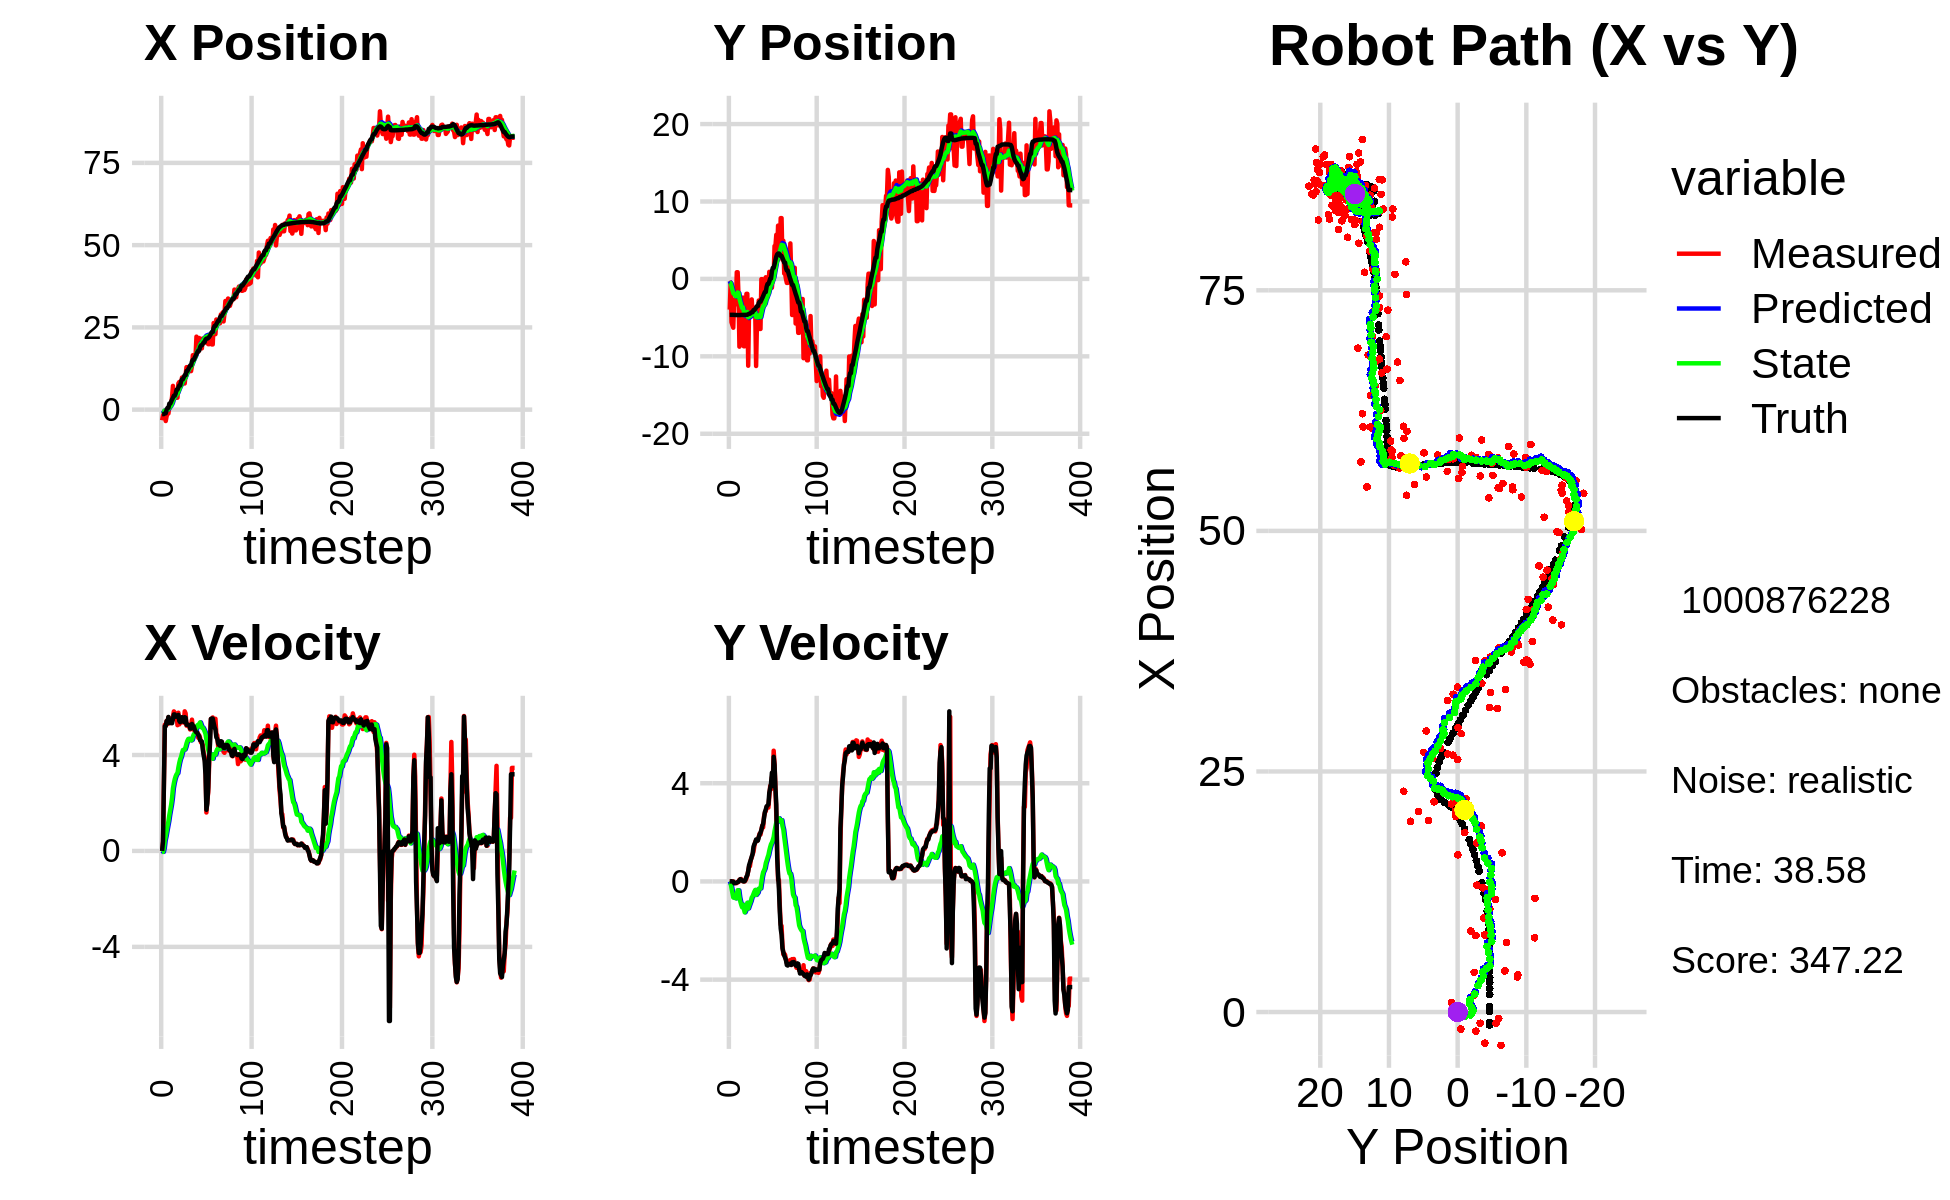

Values plotted in this chart, from the file beside it:
-3.229768633952813328e+00, -3.965191007610868290e+00, 0.000000000000000000e+00, -0.000000000000000000e+00, 0.000000000000000000e+00, 0.000000000000000000e+00, 0.000000000000000000e+00, 0.000000000000000000e+00, -2.038188052263886774e-01, -2.775770927988350789e-01, 0.000000000000000000e+00, 0.000000000000000000e+00, -1.359159470053569185e+00, -4.642013549833031938e+00, 0.000000000000000000e+00, 0.000000000000000000e+00, 0.000000000000000000e+00, 1.080816509784199297e-04
-3.229768633952813328e+00, -3.965191007610868290e+00, 0.000000000000000000e+00, 0.000000000000000000e+00, -2.038188052263886774e-01, -2.775770927988350789e-01, 0.000000000000000000e+00, 0.000000000000000000e+00, -4.019566200065579631e-01, -5.450135384694501095e-01, -3.779938565667893130e-02, -9.037554073642306562e-02, -1.359159470053569185e+00, -4.642013549833031938e+00, 0.000000000000000000e+00, 0.000000000000000000e+00, 0.000000000000000000e+00, -2.424933918518945575e-04
-1.764204323771252358e+00, -4.724473957612027597e-01, 3.879999757005174188e-01, -1.665443282417783182e-04, -4.057365585722258472e-01, -5.540510925430923717e-01, -3.779938565667893130e-02, -9.037554073642306562e-02, -4.914909236149805349e-01, -5.441372355633139479e-01, -3.986496989744342523e-02, -7.725003741372710175e-02, -1.359159470053569185e+00, -4.642013549833031938e+00, 4.000000000000000222e-01, 0.000000000000000000e+00, 4.000000059604644775e-01, 4.292379599064588547e-04
-1.153182327719196598e+00, -5.592608420242476619e+00, 2.824994018863149936e+00, 5.836334502416737000e-03, -4.954774206047248830e-01, -5.518622393046866970e-01, -3.986496989744342523e-02, -7.725003741372710175e-02, -4.596939817425087504e-01, -9.605394359425604156e-01, 1.257527807385553087e-01, -2.732784955279372596e-01, -1.344575882685828061e+00, -4.642011729139540854e+00, 2.799999999999999822e+00, 7.000000000000000146e-03, 2.799999952316284180e+00, -2.065960550680756569e-03
-6.547998491094330076e-01, -5.975779259755825912e+00, 5.263999742382476477e+00, -1.438617078457605754e-03, -4.471187036686531946e-01, -9.878672854953541860e-01, 1.257527807385553087e-01, -2.732784955279372596e-01, -2.821468991439889940e-01, -1.401581925629669323e+00, 4.429027660487934170e-01, -4.682576837765476951e-01, -1.108827590900519189e+00, -4.641591036362872735e+00, 5.200000000000000178e+00, -8.000000000000000167e-03, 5.199999809265136719e+00, 2.732935245148837566e-04
-3.459117651524402870e+00, -6.306448289306490373e+00, 5.263999742382476477e+00, -1.438617078457605754e-03, -2.378566225391096634e-01, -1.448407694007324054e+00, 4.429027660487934170e-01, -4.682576837765476951e-01, -3.219966216180179530e-01, -1.855380554993607989e+00, 6.139427882407645365e-01, -6.539172331338711786e-01, -1.108827590900519189e+00, -4.641591036362872735e+00, 5.200000000000000178e+00, -8.000000000000000167e-03, 5.199999809265136719e+00, 2.732935245148837566e-04
-1.986907721229887347e+00, -2.652400646873711576e+00, 5.423662255391804798e+00, -6.050968563394560490e-02, -2.606023427939415105e-01, -1.920772278306995151e+00, 6.139427882407645365e-01, -6.539172331338711786e-01, -2.116310618171398095e-01, -1.958415303212900360e+00, 8.293036529765291931e-01, -6.487618245602972955e-01, 4.134941065652612130e-02, -4.647749219589852210e+00, 5.415000000000000036e+00, -7.299999999999999545e-02, 5.415999889373779297e+00, 1.115614734590053558e-02
-1.165545821405516769e+00, -3.280819238689772988e+00, 5.287538559513653702e+00, -6.986495040404189227e-02, -1.287006965194869013e-01, -2.023291485668929912e+00, 8.293036529765291931e-01, -6.487618245602972955e-01, -2.885077733144594814e-02, -2.111441773546586020e+00, 1.042430150418543366e+00, -6.721538857577239456e-01, 5.595149990200619650e-01, -4.654501260755050218e+00, 5.415000000000000036e+00, -6.600000000000000311e-02, 5.586999893188476562e+00, 1.321236416697502136e-02
-1.165545821405516769e+00, -3.280819238689772988e+00, 5.574557738798661788e+00, -7.020605462678727871e-02, 7.539223771040839961e-02, -2.178657162122358493e+00, 1.042430150418543366e+00, -6.721538857577239456e-01, 1.618069567813450460e-01, -2.252996143747601820e+00, 1.241831958544694414e+00, -6.895452781841822087e-01, 5.595149990200619650e-01, -4.654501260755050218e+00, 5.586000000000000298e+00, -6.300000000000000044e-02, 5.586999893188476562e+00, 1.259334757924079895e-02
9.899552463001690672e-01, 8.603533634335693847e-01, 5.426565336027684872e+00, -6.868879587988691027e-02, 2.859901526358145096e-01, -2.321950671566019864e+00, 1.241831958544694414e+00, -6.895452781841822087e-01, 5.411414012547215435e-01, -1.993399797758846015e+00, 1.500904958964926372e+00, -5.127907451371188641e-01, 1.835886001502463616e+00, -4.670705425062807947e+00, 5.333000000000000185e+00, -4.599999999999999922e-02, 5.333000183105468750e+00, 1.265720091760158539e-02
9.899552463001690672e-01, 8.603533634335693847e-01, 5.334956873306466285e+00, -2.146082450168802433e-02, 6.912318971512141363e-01, -2.044678872272557957e+00, 1.500904958964926372e+00, -5.127907451371188641e-01, 8.932818226553521646e-01, -1.746996454103791230e+00, 1.717202476140877954e+00, -3.582652529617545989e-01, 1.835886001502463616e+00, -4.670705425062807947e+00, 5.333000000000000185e+00, -2.699999999999999969e-02, 5.333000183105468750e+00, 4.022658336907625198e-03
1.687161743046651230e+00, -2.272732982096608012e+00, 5.334956873306466285e+00, -2.146082450168802433e-02, 1.065002070269440049e+00, -1.782822979399966590e+00, 1.717202476140877954e+00, -3.582652529617545989e-01, 1.288583824169108105e+00, -1.814213857603695912e+00, 1.931766761536465538e+00, -3.646331632494739239e-01, 2.453321456562192804e+00, -4.673545608563202336e+00, 5.427999999999999936e+00, -1.000000000000000021e-02, 5.427999973297119141e+00, 4.022658336907625198e-03
3.871396004420668557e+00, -8.750522101958019050e+00, 5.450559374896835507e+00, 6.932409135879033513e-02, 1.481760500322754748e+00, -1.850677173928643393e+00, 1.931766761536465538e+00, -3.646331632494739239e-01, 1.871775037481396176e+00, -2.489250494980198347e+00, 2.216051809863358812e+00, -6.485959523606849020e-01, 3.068246840832207223e+00, -4.670796836298709565e+00, 5.325999999999999623e+00, 4.700000000000000011e-02, 5.515999794006347656e+00, -1.271802559494972229e-02
7.222987889947305007e+00, -7.115393996747986449e+00, 5.606546419228638278e+00, 7.130804554922610949e-02, 2.093380218467732146e+00, -2.554110090216267004e+00, 2.216051809863358812e+00, -6.485959523606849020e-01, 2.743823525974183219e+00, -2.958239775628038970e+00, 2.612047441138521275e+00, -8.161943943373740629e-01, 3.588636398193774113e+00, -4.663924336913389368e+00, 5.514999999999999680e+00, 9.199999999999999845e-02, 5.515999794006347656e+00, -1.721555553376674652e-02
4.273638196214736951e+00, -6.883168607769403202e+00, 5.818137484547255767e+00, 1.001723653705452327e-01, 3.005028270088035303e+00, -3.039859215061776254e+00, 2.612047441138521275e+00, -8.161943943373740629e-01, 3.271798928436784770e+00, -3.367775479935032124e+00, 2.824132167156897744e+00, -9.438286221576859258e-01, 4.232736587221539004e+00, -4.653392463594994588e+00, 5.690999999999999837e+00, 6.500000000000000222e-02, 5.690999984741210938e+00, -1.721555553376674652e-02
4.273638196214736951e+00, -6.883168607769403202e+00, 5.765873585425552506e+00, 3.814998523103747124e-02, 3.554212145152474633e+00, -3.462158342150800650e+00, 2.824132167156897744e+00, -9.438286221576859258e-01, 3.755132517433024564e+00, -3.747602537028347225e+00, 2.996755821658720453e+00, -1.050317654265907175e+00, 4.232736587221539004e+00, -4.653392463594994588e+00, 5.690999999999999837e+00, 3.699999999999999817e-02, 5.690999984741210938e+00, -6.616417784243822098e-03
4.123197793686491863e+00, -2.412205228427384718e+00, 5.486991588342614357e+00, 9.601243145254602374e-03, 4.054808099598896654e+00, -3.852634302454938098e+00, 2.996755821658720453e+00, -1.050317654265907175e+00, 4.171635466708087492e+00, -3.670770968235420373e+00, 3.117490442733122258e+00, -9.501034473000260494e-01, 4.885499953510856308e+00, -4.648555679402371688e+00, 5.596000000000000085e+00, 8.999999999999999320e-03, 5.596000194549560547e+00, -1.749817398376762867e-03
3.629539966129562867e+00, -8.701100105674900220e+00, 5.683999308778347803e+00, 2.833949395080404259e-03, 4.483384510981399451e+00, -3.765781312965422956e+00, 3.117490442733122258e+00, -9.501034473000260494e-01, 4.513020281869461137e+00, -4.197981861891632249e+00, 3.200139097569484559e+00, -1.119273251058357399e+00, 6.066783904712375275e+00, -4.647104019906816319e+00, 5.599000000000000199e+00, 0.000000000000000000e+00, 5.598999977111816406e+00, -4.985836567357182503e-04
3.629539966129562867e+00, -8.701100105674900220e+00, 5.242999378850273118e+00, 2.614074019177379821e-03, 4.833034191626409459e+00, -4.309909186997468389e+00, 3.200139097569484559e+00, -1.119273251058357399e+00, 4.805056575428664267e+00, -4.683468256382629313e+00, 3.242310008529599497e+00, -1.258910919629622427e+00, 6.066783904712375275e+00, -4.647104019906816319e+00, 5.599000000000000199e+00, 1.299999999999999940e-02, 5.598999977111816406e+00, -4.985836567357182503e-04
7.981517314747289760e+00, -3.977585300263861257e+00, 5.762817604241972980e+00, 4.585184994528626601e-02, 5.129287576281623906e+00, -4.809359348345591201e+00, 3.242310008529599497e+00, -1.258910919629622427e+00, 5.517811232736870686e+00, -4.677492705163589726e+00, 3.482065628450416561e+00, -1.179229936913147814e+00, 6.714847564343385145e+00, -4.643728002559280199e+00, 5.671999999999999709e+00, 8.799999999999999489e-02, 5.672999858856201172e+00, -7.956330664455890656e-03
8.416332364064587068e+00, -1.925802803249363704e+00, 5.275365795321644846e+00, 1.313171815351539540e-01, 5.866017795581912608e+00, -4.795415698854904818e+00, 3.482065628450416561e+00, -1.179229936913147814e+00, 6.193035398227912935e+00, -4.469640935165265283e+00, 3.674410613321066332e+00, -1.018348168499695561e+00, 7.347517013549704323e+00, -4.631073093226022230e+00, 5.423000000000000043e+00, 1.910000000000000031e-01, 5.427000045776367188e+00, -2.488738670945167542e-02
8.416332364064587068e+00, -1.925802803249363704e+00, 5.407032913956542508e+00, 2.540968786352657549e-01, 6.560476459560019791e+00, -4.571475752015234484e+00, 3.674410613321066332e+00, -1.018348168499695561e+00, 6.816791417645008622e+00, -4.269218459675618860e+00, 3.833256248632510133e+00, -8.692676005096742209e-01, 7.347517013549704323e+00, -4.631073093226022230e+00, 5.368000000000000327e+00, 2.520000000000000018e-01, 5.374000072479248047e+00, -4.695922508835792542e-02
7.712915599137962097e+00, -1.121255392047737232e+01, 5.350979756390057851e+00, 4.143739280791428059e-01, 7.200117042508259679e+00, -4.356145219726585971e+00, 3.833256248632510133e+00, -8.692676005096742209e-01, 7.315793821699324795e+00, -4.958381727411206086e+00, 3.923946847003942473e+00, -1.098560889918899885e+00, 8.597906112693099345e+00, -4.562079371742452594e+00, 5.508000000000000007e+00, 4.249999999999999889e-01, 5.477000236511230469e+00, -7.728464901447296143e-02
9.760402619624391818e+00, -3.789206879397004180e+00, 5.469178175473998316e+00, 6.091770611235642896e-01, 7.708188506399719309e+00, -5.068237816403096119e+00, 3.923946847003942473e+00, -1.098560889918899885e+00, 7.975155837540373049e+00, -4.880168804625969692e+00, 4.081806133224270106e+00, -9.914329319797793305e-01, 9.228744506333445230e+00, -4.494042174294640368e+00, 5.575999999999999623e+00, 6.630000000000000338e-01, 5.614999771118164062e+00, -1.109264343976974487e-01
9.760402619624391818e+00, -3.789206879397004180e+00, 5.583471628343898097e+00, 6.219074837741146444e-01, 8.383336450862799438e+00, -4.979312097823947347e+00, 4.081806133224270106e+00, -9.914329319797793305e-01, 8.582368021250616152e+00, -4.803860299446101934e+00, 4.208339989712579055e+00, -8.917501273336132517e-01, 9.228744506333445230e+00, -4.494042174294640368e+00, 5.560999999999999943e+00, 7.760000000000000231e-01, 5.614999771118164062e+00, -1.109264343976974487e-01
8.040007352461650214e+00, -3.936593833029115697e+00, 5.350751842664147162e+00, 8.883852772550122623e-01, 9.003202020221873880e+00, -4.893035312179462970e+00, 4.208339989712579055e+00, -8.917501273336132517e-01, 8.958285366923034232e+00, -4.733799687952177315e+00, 4.218141714893607563e+00, -7.964779778153761036e-01, 9.857730865196886683e+00, -4.401198926082384055e+00, 5.381999999999999673e+00, 8.780000000000000027e-01, 5.453000068664550781e+00, -1.645291447639465332e-01
7.954054116567584209e+00, -2.648697154444623170e+00, 5.822296894142906076e+00, 9.666758976414752125e-01, 9.380099538412395077e+00, -4.813447485733714615e+00, 4.218141714893607563e+00, -7.964779778153761036e-01, 9.309764295485109642e+00, -4.540603419768975968e+00, 4.228663374179731704e+00, -6.553193846549939527e-01, 1.046996688773756823e+01, -4.299639003611853916e+00, 5.575999999999999623e+00, 1.010000000000000009e+00, 5.666999816894531250e+00, -1.906769871711730957e-01
1.068552008246383878e+01, -4.678018288996261376e+00, 5.738084115248673456e+00, 1.107576219150776975e+00, 9.732630632903083168e+00, -4.606135358234475063e+00, 4.228663374179731704e+00, -6.553193846549939527e-01, 9.890263607801017542e+00, -4.545854502438857914e+00, 4.336728295215871221e+00, -6.016280032761203156e-01, 1.046996688773756823e+01, -4.299639003611853916e+00, 5.556000000000000050e+00, 1.114000000000000101e+00, 5.666999816894531250e+00, -1.906769871711730957e-01
1.291119217808853037e+01, -3.724091785010465117e+00, 5.223639399479367285e+00, 1.205783180603291260e+00, 1.032393643732260458e+01, -4.606017302766470145e+00, 4.336728295215871221e+00, -6.016280032761203156e-01, 1.061428873724916144e+01, -4.453903546609911501e+00, 4.486861856719098540e+00, -5.099631940721384149e-01, 1.172603988600452141e+01, -4.032286333270541867e+00, 5.261000000000000121e+00, 1.411999999999999922e+00, 5.447000026702880859e+00, -2.268584519624710083e-01
1.291119217808853037e+01, -3.724091785010465117e+00, 5.241728261066054273e+00, 1.440270608964246302e+00, 1.106297492292107165e+01, -4.504899866017125554e+00, 4.486861856719098540e+00, -5.099631940721384149e-01, 1.127553387120231321e+01, -4.357254425130467013e+00, 4.599413974419387152e+00, -4.180615528963840255e-01, 1.172603988600452141e+01, -4.032286333270541867e+00, 5.277000000000000135e+00, 1.512999999999999901e+00, 5.489999771118164062e+00, -2.681525349617004395e-01
1.271156883175580354e+01, -4.205296801870128220e+00, 5.262131815577119731e+00, 1.610271828720629461e+00, 1.173547526864425272e+01, -4.399060580420105282e+00, 4.599413974419387152e+00, -4.180615528963840255e-01, 1.185899343953651375e+01, -4.304327442723621999e+00, 4.670539834806350044e+00, -3.466201841894658298e-01, 1.233028984038136322e+01, -3.864631282527431821e+00, 5.256000000000000227e+00, 1.584999999999999964e+00, 5.489999771118164062e+00, -2.969625890254974365e-01
1.181326806480117675e+01, -1.124779562860864957e+01, 5.174519305517057965e+00, 1.668926828335307366e+00, 1.232604742301714928e+01, -4.338989461142568338e+00, 4.670539834806350044e+00, -3.466201841894658298e-01, 1.229755307657376306e+01, -4.917268992145864104e+00, 4.671005231218520848e+00, -5.484129311807339757e-01, 1.283468627905108761e+01, -3.710442589397340285e+00, 5.237000000000000099e+00, 1.711000000000000076e+00, 5.508999824523925781e+00, -3.119943439960479736e-01
1.171284234472238595e+01, -5.498272107609547987e+00, 5.063605316480681573e+00, 1.644650704472776059e+00, 1.276465359969561497e+01, -4.972110285263937612e+00, 4.671005231218520848e+00, -5.484129311807339757e-01, 1.267882920040346129e+01, -4.939729881346777596e+00, 4.643518112612092352e+00, -4.998668280351189486e-01, 1.344151306119726286e+01, -3.514412807008612472e+00, 5.107000000000000206e+00, 1.659000000000000030e+00, 5.369999885559082031e+00, -3.140495121479034424e-01
1.171284234472238595e+01, -5.498272107609547987e+00, 5.219584179026380610e+00, 1.695312383283663404e+00, 1.314318101166467123e+01, -4.989716564150289635e+00, 4.643518112612092352e+00, -4.998668280351189486e-01, 1.302826599006297492e+01, -4.955745756901120735e+00, 4.608014385030259952e+00, -4.507398118930625586e-01, 1.344151306119726286e+01, -3.514412807008612472e+00, 5.105000000000000426e+00, 1.665000000000000036e+00, 5.369999885559082031e+00, -3.140495121479034424e-01
1.318493270857124777e+01, -2.786194550059149844e+00, 5.474582413009062343e+00, 1.816252420612664231e+00, 1.348906742856600083e+01, -5.000819738090426902e+00, 4.608014385030259952e+00, -4.507398118930625586e-01, 1.349635738707853427e+01, -4.706785172131045414e+00, 4.633425888383071900e+00, -2.955195930477562127e-01, 1.463842964150874515e+01, -3.120097087253373314e+00, 5.296000000000000263e+00, 1.798999999999999932e+00, 5.592999935150146484e+00, -3.365449011325836182e-01
1.655180656854257748e+01, -6.464440869224681308e+00, 5.152614137291011254e+00, 1.949268226487431921e+00, 1.395969997591684120e+01, -4.736337131435821135e+00, 4.633425888383071900e+00, -2.955195930477562127e-01, 1.423458977365455347e+01, -4.816065350711498105e+00, 4.766968956771059140e+00, -2.916159055488715679e-01, 1.513427352838596462e+01, -2.946172045621789692e+00, 5.227000000000000313e+00, 1.913000000000000034e+00, 5.565999984741210938e+00, -3.616665005683898926e-01
1.655180656854257748e+01, -6.464440869224681308e+00, 5.046924359902133617e+00, 1.909285080177745009e+00, 1.471128666933165974e+01, -4.845226941266385090e+00, 4.766968956771059140e+00, -2.916159055488715679e-01, 1.490268251834091906e+01, -4.916373018666067907e+00, 4.857846664162957850e+00, -2.849779574254844294e-01, 1.513427352838596462e+01, -2.946172045621789692e+00, 5.198000000000000398e+00, 1.989999999999999991e+00, 5.565999984741210938e+00, -3.616665005683898926e-01
1.633731774182084706e+01, -3.181986676248342583e-02, 5.124981080491020080e+00, 2.093289858730937869e+00, 1.538846718475721431e+01, -4.944870814408615978e+00, 4.857846664162957850e+00, -2.849779574254844294e-01, 1.549236664271166042e+01, -4.392187322635125568e+00, 4.910125362924127046e+00, -2.423139883279890050e-02, 1.573084449717819489e+01, -2.719480322592316757e+00, 5.078000000000000291e+00, 2.097999999999999865e+00, 5.494999885559082031e+00, -3.877681195735931396e-01
1.633731774182084706e+01, -3.181986676248342583e-02, 5.107586546293400254e+00, 2.274168324442476408e+00, 1.598337917900407312e+01, -4.394610462518405036e+00, 4.910125362924127046e+00, -2.423139883279890050e-02, 1.602630068853122580e+01, -3.897054198702193606e+00, 4.933952064537058924e+00, 2.128737552127302202e-01, 1.631191253620271553e+01, -2.480726765282543766e+00, 4.980999999999999872e+00, 2.258000000000000007e+00, 5.468999862670898438e+00, -4.188993275165557861e-01
2.218937826146499148e+01, -1.222598957123959273e+00, 4.941322629922470178e+00, 2.200138813893522283e+00, 1.651969589498493107e+01, -3.875766823180920362e+00, 4.933952064537058924e+00, 2.128737552127302202e-01, 1.707281472321939830e+01, -3.551398431898864949e+00, 5.175966185735650704e+00, 3.751851022831357296e-01, 1.688220024060802871e+01, -2.224560069542183438e+00, 4.937999999999999723e+00, 2.350000000000000089e+00, 5.468999862670898438e+00, -4.188993275165557861e-01
1.932883214944482120e+01, -3.473036096818231222e+00, 4.945596719606067282e+00, 2.641878247638832722e+00, 1.759041134179296506e+01, -3.513879921670551187e+00, 5.175966185735650704e+00, 3.751851022831357296e-01, 1.775009768583246128e+01, -3.425995204118650328e+00, 5.239875361838945089e+00, 4.467779103214518654e-01, 1.745154380799715099e+01, -1.943280266379848298e+00, 4.923000000000000043e+00, 2.576999999999999957e+00, 5.572999954223632812e+00, -4.906224608421325684e-01
1.755950868063338888e+01, -2.810538100679965012e+00, 4.720135956257574428e+00, 2.799724921005959377e+00, 1.827408522201635677e+01, -3.381317413086505130e+00, 5.239875361838945089e+00, 4.467779103214518654e-01, 1.818228314305544302e+01, -3.240241779873995753e+00, 5.186428199614540269e+00, 5.411012043045366759e-01, 1.792026519740899460e+01, -1.688670919645274937e+00, 4.844000000000000306e+00, 2.826999999999999957e+00, 5.607999801635742188e+00, -5.353637933731079102e-01
2.177830481513508687e+01, 2.111817126730289595e-01, 4.825066280930540685e+00, 2.861963815749380302e+00, 1.870092596301689625e+01, -3.186131659443542041e+00, 5.186428199614540269e+00, 5.411012043045366759e-01, 1.898557870499908162e+01, -2.779368079366737021e+00, 5.301604574806398240e+00, 7.416587084121253337e-01, 1.792026519740899460e+01, -1.688670919645274937e+00, 4.783999999999999808e+00, 2.927999999999999936e+00, 5.607999801635742188e+00, -5.353637933731079102e-01
2.148356008518034699e+01, -1.644904064635213325e+00, 4.716712487014421917e+00, 3.033526840162906968e+00, 1.951573916247972207e+01, -2.705202208525524288e+00, 5.301604574806398240e+00, 7.416587084121253337e-01, 1.968269433503462551e+01, -2.520262326824119103e+00, 5.359602492392665951e+00, 8.525677319362794382e-01, 1.901427459687348076e+01, -1.009491728446373582e+00, 4.615999999999999659e+00, 3.060999999999999943e+00, 5.600999832153320312e+00, -5.715406537055969238e-01
1.863843250206373270e+01, -1.029959725280066296e+00, 4.523646711207217841e+00, 3.018023629974171396e+00, 2.021865458427389228e+01, -2.435005553630491093e+00, 5.359602492392665951e+00, 8.525677319362794382e-01, 2.002899840663074471e+01, -2.222232253609896624e+00, 5.255286136032625066e+00, 9.726117146494404064e-01, 1.954327011066527930e+01, -6.557867995852623144e-01, 4.591999999999999638e+00, 3.095000000000000195e+00, 5.538000106811523438e+00, -5.883482694625854492e-01
1.863843250206373270e+01, -1.029959725280066296e+00, 4.510336749844832127e+00, 3.009143675267230034e+00, 2.055452702023400846e+01, -2.124971082144952561e+00, 5.255286136032625066e+00, 9.726117146494404064e-01, 2.033600121722447440e+01, -1.946273957301186242e+00, 5.140683639561651752e+00, 1.076887070651151079e+00, 1.954327011066527930e+01, -6.557867995852623144e-01, 4.562000000000000277e+00, 3.138999999999999790e+00, 5.538000106811523438e+00, -5.883482694625854492e-01
2.162417674062439232e+01, 9.151802792141139342e-01, 4.409165309946198263e+00, 3.426414818004482221e+00, 2.085006958118064091e+01, -1.838585250236071111e+00, 5.140683639561651752e+00, 1.076887070651151079e+00, 2.089440063545627169e+01, -1.491740671057888212e+00, 5.141322975642558468e+00, 1.253661685152364313e+00, 1.997909927342367098e+01, -3.520327079420978444e-01, 4.221000000000000085e+00, 3.609999999999999876e+00, 5.553999900817871094e+00, -6.606281399726867676e-01
2.090418595051462702e+01, 3.303151563545270175e-01, 4.071510209397205315e+00, 3.886958672165371720e+00, 2.140853293302052762e+01, -1.366374502542651692e+00, 5.141322975642558468e+00, 1.253661685152364313e+00, 2.131382022428294221e+01, -1.108870894042466970e+00, 5.072520806701779961e+00, 1.399067205782262180e+00, 2.047969627317353769e+01, 4.366250093386198766e-02, 3.976999999999999869e+00, 3.795999999999999819e+00, 5.498000144958496094e+00, -7.622129917144775391e-01
2.090418595051462702e+01, 3.303151563545270175e-01, 3.931911216069644333e+00, 3.753687357632562449e+00, 2.182107230495311967e+01, -9.689641734642406856e-01, 5.072520806701779961e+00, 1.399067205782262180e+00, 2.168312647354306577e+01, -7.593020241382056890e-01, 4.983008716576502017e+00, 1.520802827112606614e+00, 2.047969627317353769e+01, 4.366250093386198766e-02, 3.770000000000000018e+00, 4.001999999999999780e+00, 5.498000144958496094e+00, -7.622129917144775391e-01
2.115564501232913841e+01, -1.136930273899261712e+00, 3.583591020755771961e+00, 4.244513928449373807e+00, 2.218142734520071713e+01, -6.072217414269449609e-01, 4.983008716576502017e+00, 1.520802827112606614e+00, 2.202184893104156416e+01, -5.565990731288346094e-01, 4.877412475732900710e+00, 1.584570024747345984e+00, 2.133062839485035767e+01, 9.697031508278508571e-01, 3.176000000000000156e+00, 4.429000000000000270e+00, 5.449999809265136719e+00, -8.696278929710388184e-01
2.032368588423046418e+01, 2.602887885073276730e-01, 1.602817471155816964e+00, 4.043943041693468743e+00, 2.250959017861485378e+01, -3.981420706541000110e-01, 4.877412475732900710e+00, 1.584570024747345984e+00, 2.215708633503660252e+01, -2.451415062326074423e-01, 4.639458993411125221e+00, 1.685210266521856237e+00, 2.158583164157906609e+01, 1.423709346526208286e+00, 1.715999999999999970e+00, 3.887999999999999901e+00, 4.250000000000000000e+00, -1.193440318107604980e+00
2.032368588423046418e+01, 2.602887885073276730e-01, 2.110929112714456490e+00, 5.325919669888553365e+00, 2.262103223437771504e+01, -7.662047958042181306e-02, 4.639458993411125221e+00, 1.685210266521856237e+00, 2.228942276367375186e+01, 8.964857650322149984e-02, 4.429749076997840262e+00, 1.810009470455776759e+00, 2.158583164157906609e+01, 1.423709346526208286e+00, 1.981000000000000094e+00, 5.078000000000000291e+00, 5.449999809265136719e+00, -1.193440318107604980e+00
1.989965295741237483e+01, 4.246786547751942642e+00, 2.437551736250920253e+00, 4.798360678878664132e+00, 2.273239767137353695e+01, 2.706495235487991757e-01, 4.429749076997840262e+00, 1.810009470455776759e+00, 2.237142078509988607e+01, 7.563265394884854942e-01, 4.220941340857872426e+00, 2.052594056964406111e+00, 2.177130222286554329e+01, 1.887378169626536595e+00, 2.640000000000000124e+00, 4.746000000000000441e+00, 5.431000232696533203e+00, -1.100771784782409668e+00
1.989965295741237483e+01, 4.246786547751942642e+00, 3.534295756025669366e+00, 3.842863065531413547e+00, 2.279351491918567163e+01, 9.615859451849261275e-01, 4.220941340857872426e+00, 2.052594056964406111e+00, 2.248215233628295096e+01, 1.337786823718227325e+00, 4.067260593313946515e+00, 2.232125718333890507e+00, 2.206554412812521093e+01, 2.433611823165397148e+00, 3.899000000000000021e+00, 3.806999999999999940e+00, 5.448999881744384766e+00, -8.272011876106262207e-01
2.084503567189312179e+01, 5.698082638321332105e+00, 4.854878763138093412e+00, 2.697603954162965056e+00, 2.288887839561434490e+01, 1.560999395551616375e+00, 4.067260593313946515e+00, 2.232125718333890507e+00, 2.272314114019320996e+01, 1.968682625545425724e+00, 4.014993206889445609e+00, 2.403160393150876928e+00, 2.249769020054072044e+01, 2.877275420026933705e+00, 4.456999999999999851e+00, 3.134999999999999787e+00, 5.448999881744384766e+00, -5.071691870689392090e-01
2.184662461235020459e+01, 3.439796341467510565e+00, 5.506819386504263392e+00, 1.223036761671729922e+00, 2.312464046088215497e+01, 2.208998664860513550e+00, 4.014993206889445609e+00, 2.403160393150876928e+00, 2.306354173156287857e+01, 2.281599447260411750e+00, 4.026499750644416231e+00, 2.413478332750221611e+00, 2.304723644184984366e+01, 3.166041327337737243e+00, 5.503999999999999559e+00, 9.689999999999999725e-01, 5.589000225067138672e+00, -2.185476571321487427e-01
1.981953668539997437e+01, 6.880945397379816697e+00, 5.416697247334635534e+00, 5.725335756766843087e-02, 2.346619170662732046e+01, 2.522947280535433823e+00, 4.026499750644416231e+00, 2.413478332750221611e+00, 2.316983873109799674e+01, 2.847295413680890341e+00, 3.932576767948513741e+00, 2.506069351881722973e+00, 2.356537818866017631e+01, 3.281609012047019380e+00, 5.522999999999999687e+00, 2.690000000000000169e-01, 5.530000209808349609e+00, -1.056939736008644104e-02
1.981953668539997437e+01, 6.880945397379816697e+00, 5.565689092693455464e+00, 5.882817022702330895e-02, 2.356309640789284643e+01, 3.097902348869062461e+00, 3.932576767948513741e+00, 2.506069351881722973e+00, 2.326763550203753184e+01, 3.364622918159319909e+00, 3.845265853014859125e+00, 2.574081786813775086e+00, 2.356537818866017631e+01, 3.281609012047019380e+00, 5.519999999999999574e+00, -3.280000000000000138e-01, 5.530000209808349609e+00, -1.056939736008644104e-02
2.633210015249111180e+01, 3.631612433513736971e+00, 5.463278200300353049e+00, -9.941830865392646821e-01, 2.365216208733901837e+01, 3.622031096840697462e+00, 3.845265853014859125e+00, 2.574081786813775086e+00, 2.398231076232469405e+01, 3.491208892572221334e+00, 4.031013285593895823e+00, 2.464691030662914173e+00, 2.481795406290650519e+01, 3.159438563628441443e+00, 5.336000000000000298e+00, -1.250000000000000000e+00, 5.480000019073486328e+00, 1.800058335065841675e-01
2.294099974600221969e+01, 7.852105093942471470e+00, 5.335974067270662147e+00, -1.754443191009998015e+00, 2.438541209088408479e+01, 3.737677995638512662e+00, 4.031013285593895823e+00, 2.464691030662914173e+00, 2.430013630944197089e+01, 3.970268330748126573e+00, 4.027166032761426706e+00, 2.490754175361408418e+00, 2.541616344398320138e+01, 2.957009746273752349e+00, 5.161999999999999922e+00, -1.919000000000000039e+00, 5.506999969482421875e+00, 3.176607787609100342e-01
2.294099974600221969e+01, 7.852105093942471470e+00, 5.510768315409356966e+00, -1.811914718159211679e+00, 2.470285291271811445e+01, 4.219343748284267726e+00, 4.027166032761426706e+00, 2.490754175361408418e+00, 2.459423239923826188e+01, 4.403390965544157432e+00, 4.017690914862130924e+00, 2.496005897029522469e+00, 2.541616344398320138e+01, 2.957009746273752349e+00, 5.059000000000000163e+00, -2.174999999999999822e+00, 5.506999969482421875e+00, 3.176607787609100342e-01
... 331 more rows
